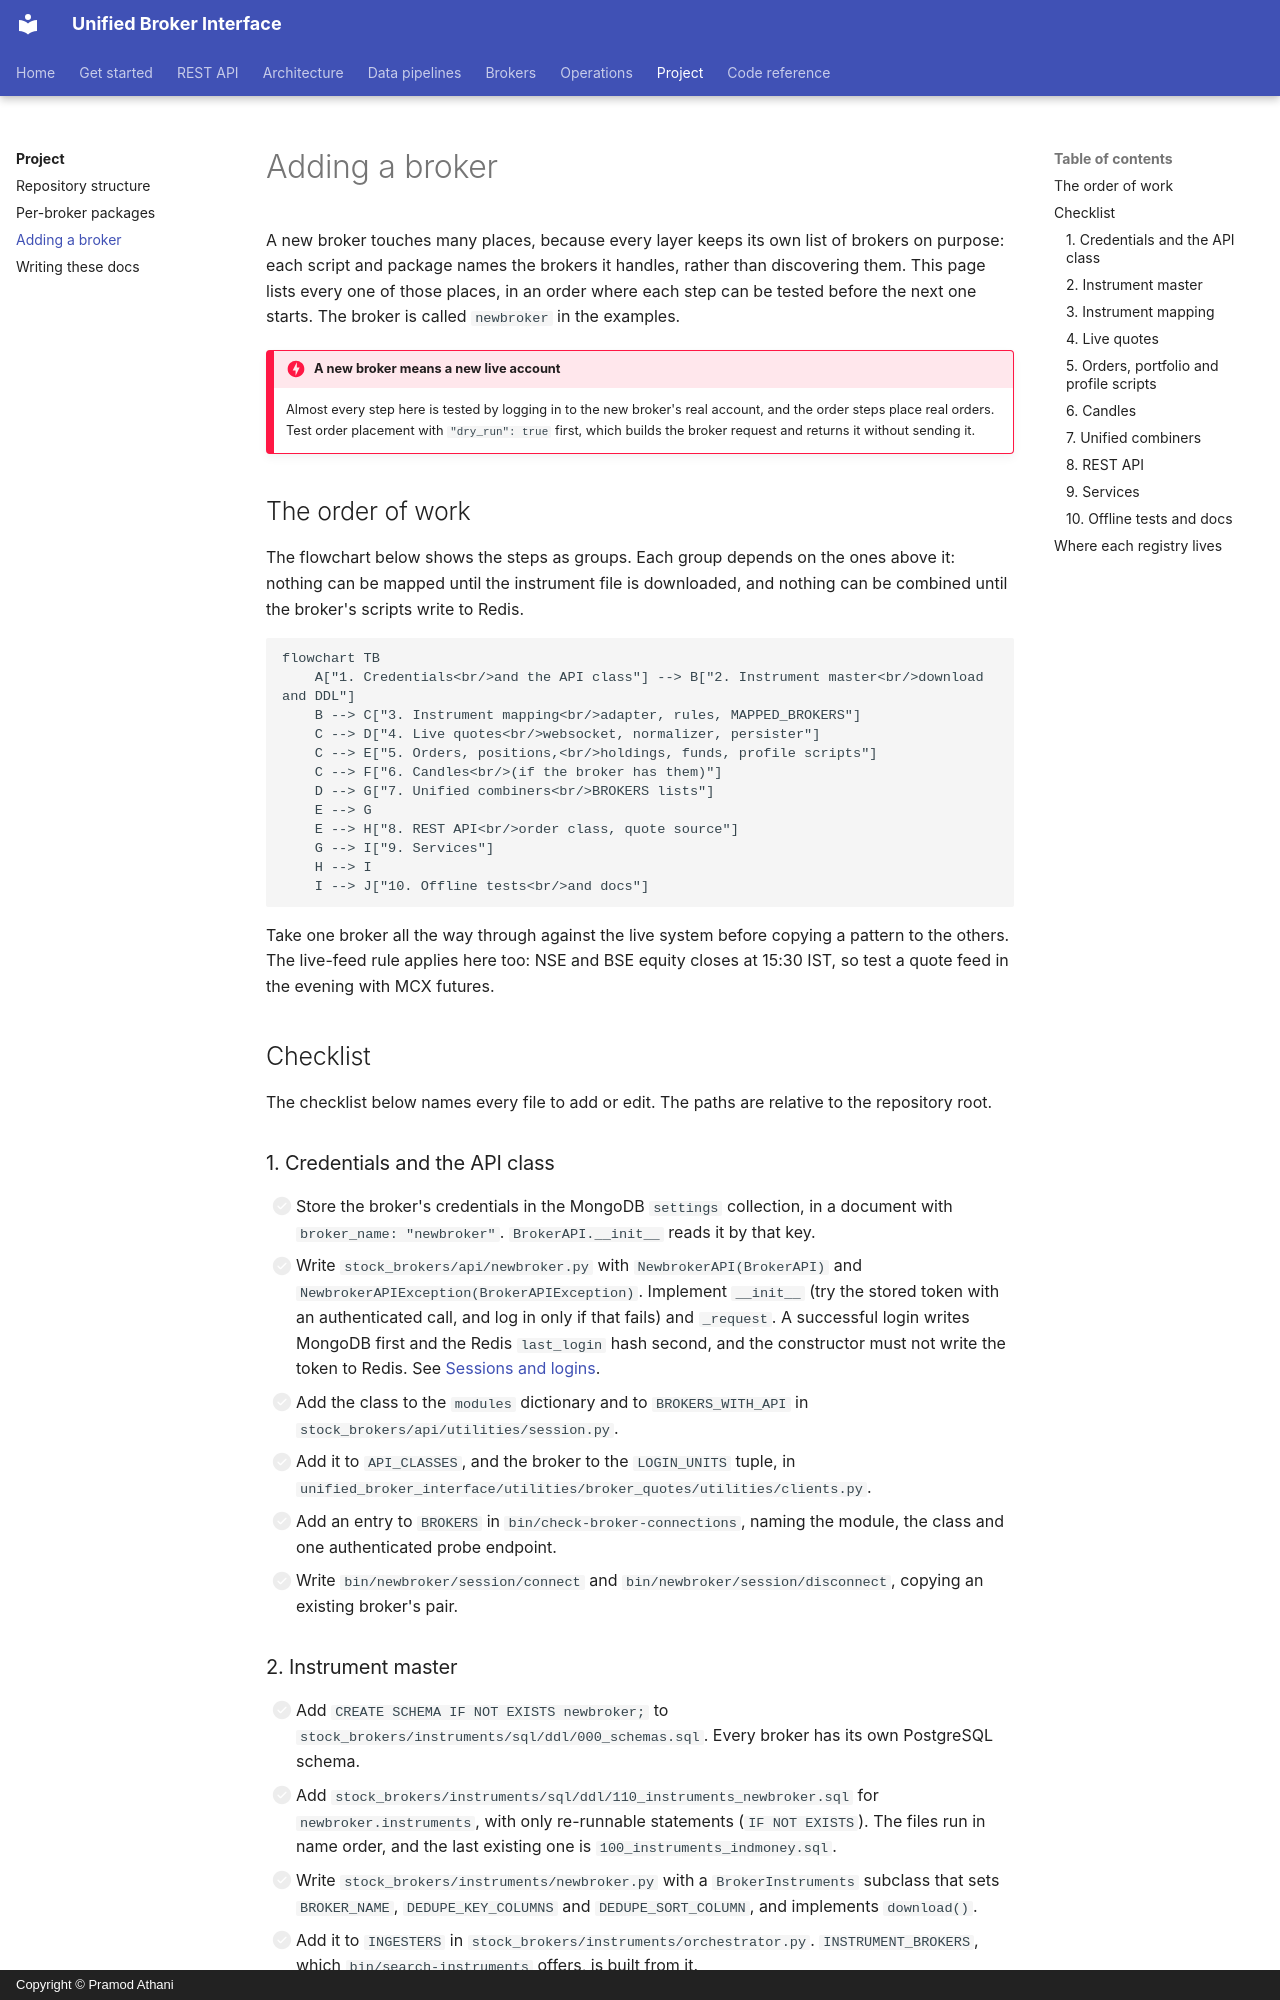

repository: pramodathani/unified_broker_interface · page: project/adding-a-broker/index.html · generator: mkdocs · copyright: Copyright © Pramod Athani

# Adding a broker

A new broker touches many places, because every layer keeps its own list of brokers on purpose: each script and package names the brokers it handles, rather than discovering them. This page lists every one of those places, in an order where each step can be tested before the next one starts. The broker is called `newbroker` in the examples.

!!! danger "A new broker means a new live account"
    Almost every step here is tested by logging in to the new broker's real account, and the order steps place real orders. Test order placement with `"dry_run": true` first, which builds the broker request and returns it without sending it.

## The order of work

The flowchart below shows the steps as groups. Each group depends on the ones above it: nothing can be mapped until the instrument file is downloaded, and nothing can be combined until the broker's scripts write to Redis.

```mermaid
flowchart TB
    A["1. Credentials<br/>and the API class"] --> B["2. Instrument master<br/>download and DDL"]
    B --> C["3. Instrument mapping<br/>adapter, rules, MAPPED_BROKERS"]
    C --> D["4. Live quotes<br/>websocket, normalizer, persister"]
    C --> E["5. Orders, positions,<br/>holdings, funds, profile scripts"]
    C --> F["6. Candles<br/>(if the broker has them)"]
    D --> G["7. Unified combiners<br/>BROKERS lists"]
    E --> G
    E --> H["8. REST API<br/>order class, quote source"]
    G --> I["9. Services"]
    H --> I
    I --> J["10. Offline tests<br/>and docs"]
```

Take one broker all the way through against the live system before copying a pattern to the others. The live-feed rule applies here too: NSE and BSE equity closes at 15:30 IST, so test a quote feed in the evening with MCX futures.

## Checklist

The checklist below names every file to add or edit. The paths are relative to the repository root.

### 1. Credentials and the API class

- [ ] Store the broker's credentials in the MongoDB `settings` collection, in a document with `broker_name: "newbroker"`. `BrokerAPI.__init__` reads it by that key.
- [ ] Write `stock_brokers/api/newbroker.py` with `NewbrokerAPI(BrokerAPI)` and `NewbrokerAPIException(BrokerAPIException)`. Implement `__init__` (try the stored token with an authenticated call, and log in only if that fails) and `_request`. A successful login writes MongoDB first and the Redis `last_login` hash second, and the constructor must not write the token to Redis. See [Sessions and logins](../architecture/sessions.md).
- [ ] Add the class to the `modules` dictionary and to `BROKERS_WITH_API` in `stock_brokers/api/utilities/session.py`.
- [ ] Add it to `API_CLASSES`, and the broker to the `LOGIN_UNITS` tuple, in `unified_broker_interface/utilities/broker_quotes/utilities/clients.py`.
- [ ] Add an entry to `BROKERS` in `bin/check-broker-connections`, naming the module, the class and one authenticated probe endpoint.
- [ ] Write `bin/newbroker/session/connect` and `bin/newbroker/session/disconnect`, copying an existing broker's pair.

### 2. Instrument master

- [ ] Add `CREATE SCHEMA IF NOT EXISTS newbroker;` to `stock_brokers/instruments/sql/ddl/000_schemas.sql`. Every broker has its own PostgreSQL schema.
- [ ] Add `stock_brokers/instruments/sql/ddl/110_instruments_newbroker.sql` for `newbroker.instruments`, with only re-runnable statements (`IF NOT EXISTS`). The files run in name order, and the last existing one is `100_instruments_indmoney.sql`.
- [ ] Write `stock_brokers/instruments/newbroker.py` with a `BrokerInstruments` subclass that sets `BROKER_NAME`, `DEDUPE_KEY_COLUMNS` and `DEDUPE_SORT_COLUMN`, and implements `download()`.
- [ ] Add it to `INGESTERS` in `stock_brokers/instruments/orchestrator.py`. `INSTRUMENT_BROKERS`, which `bin/search-instruments` offers, is built from it.
- [ ] Write `bin/newbroker/instruments/daily_feed`.
- [ ] Apply the DDL and download once:

    ```bash
    python -m stock_brokers.instruments.sql.apply_ddl
    python -m test_runs.download_instruments newbroker
    ```
